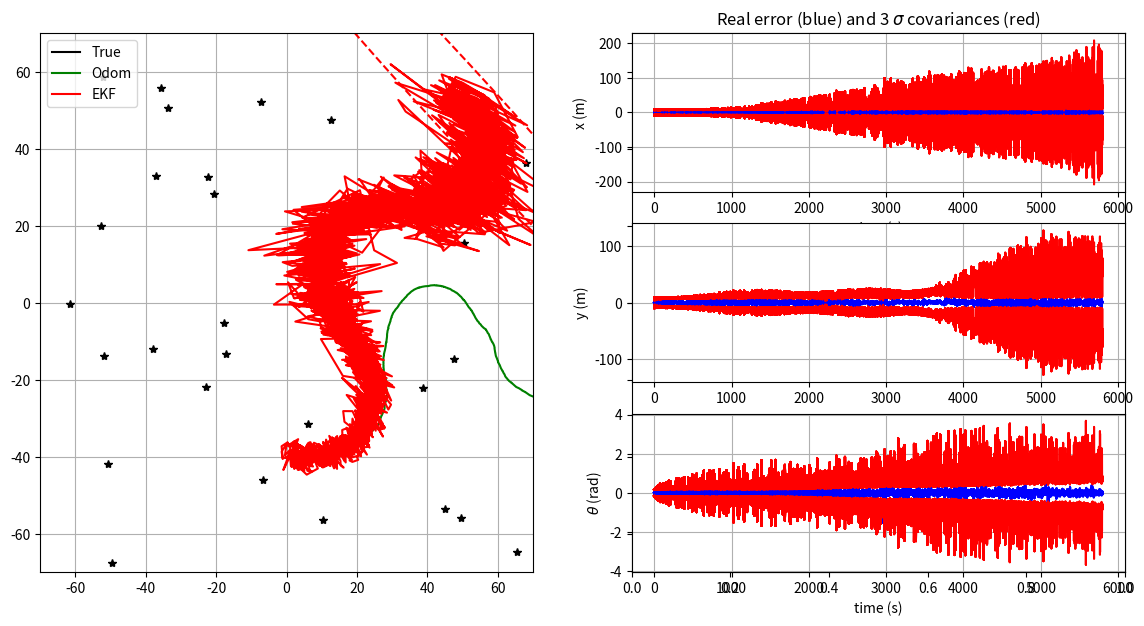

Python code for this plot:
"""
TP Kalman filter for mobile robots localization

[redacted]
"""

from math import sin, cos, atan2, pi, sqrt
import matplotlib.pyplot as plt
import numpy as np
seed = 123456
np.random.seed(seed)

import os
try:
    os.makedirs("outputs")
except:
    pass

# ---- Simulator class (world, control and sensors) ----

class Simulation:
    def __init__(self, Tf, dt_pred, xTrue, QTrue, xOdom, Map, RTrue, dt_meas):
        self.Tf = Tf
        self.dt_pred = dt_pred
        self.nSteps = int(np.round(Tf/dt_pred))
        self.QTrue = QTrue
        self.xTrue = xTrue
        self.xOdom = xOdom
        self.Map = Map
        self.RTrue = RTrue
        self.dt_meas = dt_meas
        
    # return true control at step k
    def get_robot_control(self, k):
        # generate  sin trajectory
        u = np.array([[0, 0.025,  0.1*np.pi / 180 * sin(3*np.pi * k / self.nSteps)]]).T
        return u
    
    
    # simulate new true robot position
    def simulate_world(self, k):
        dt_pred = self.dt_pred
        u = self.get_robot_control(k)
        self.xTrue = tcomp(self.xTrue, u, dt_pred)
        self.xTrue[2, 0] = angle_wrap(self.xTrue[2, 0])
    
    
    # computes and returns noisy odometry
    def get_odometry(self, k):
        # Ensuring random repetability for given k
        np.random.seed(seed*2 + k)
        
        # Model
        dt_pred = self.dt_pred
        u = self.get_robot_control(k)
        xnow = tcomp(self.xOdom, u, dt_pred)
        uNoise = np.sqrt(self.QTrue) @ np.random.randn(3)
        uNoise = np.array([uNoise]).T
        xnow = tcomp(xnow, uNoise, dt_pred)
        self.xOdom = xnow
        u = u + dt_pred*uNoise
        return xnow, u


    # generate a noisy observation of a random amer
    def get_observation(self, k):
        # Ensuring random repetability for given k
        np.random.seed(seed*3 + k)

        # Model
        if k*self.dt_pred % self.dt_meas == 0:
            notValidCondition = False # False: measurement valid / True: measurement not valid
            if notValidCondition:
                z = None
                iFeature = None
            else:
                iFeature = np.random.randint(0, self.Map.shape[1] - 1)
                zNoise = np.sqrt(self.RTrue) @ np.random.randn(2)
                zNoise = np.array([zNoise]).T
                z = observation_model(self.xTrue, iFeature, self.Map) + zNoise
                z[1, 0] = angle_wrap(z[1, 0])
        else:
            z = None
            iFeature = None
        
        return [z, iFeature]


# ---- Kalman Filter: model functions ----

# evolution model (f)
def motion_model(x, u, dt_pred):
    # x: estimated state (x, y, heading)
    # u: control input or odometry measurement in body frame (Vx, Vy, angular rate)
    
    xPred = tcomp(x, u, dt_pred)
    xPred[2, 0] = angle_wrap(xPred[2, 0])
    
    return xPred


# observation model (h)
def observation_model(xVeh, iFeature, Map):
    # xVeh: vecule state
    # iFeature: observed amer index
    # Map: map of all amers

    Dx = Map[0, iFeature] - xVeh[0, 0]
    Dy = Map[1, iFeature] - xVeh[1, 0]
    theta_k = xVeh[2, 0]

    z = np.array([
        [np.sqrt((Dx)**2 + (Dy)**2)],
        [np.arctan2(Dy, Dx) - theta_k]
    ])

    z[1, 0] = angle_wrap(z[1, 0])
    
    return z


# ---- Kalman Filter: Jacobian functions to be completed ----

# h(x) Jacobian wrt x
def get_obs_jac(xPred, iFeature, Map):
    # xPred: predicted state
    # iFeature: observed amer index
    # Map: map of all amers
    
    Dx = Map[0, iFeature] - xPred[0, 0]
    Dy = Map[1, iFeature] - xPred[1, 0]

    r2_k = Dx**2 + Dy**2
    r_k = np.sqrt(r2_k)

    jH = np.array([
        [-Dx/r_k, -Dy/r_k, 0],
        [Dy/r2_k, -Dx/r2_k, -1]
    ])

    return jH


# f(x,u) Jacobian wrt x
def F(x, u, dt_pred):
    # x: estimated state (x, y, heading)
    # u: control input (Vx, Vy, angular rate)
    # dt_pred: time step
    
    vx = u[0, 0]
    vy = u[1, 0]
    
    theta = x[2, 0]
    s = np.sin(theta)
    c = np.cos(theta)
    
    df_dx = np.array([
        [1, 0, -(vx * s + vy * c) * dt_pred],
        [0, 1,  (vx * c - vy * s) * dt_pred],
        [0, 0,  1]
    ])
    
    return df_dx


# f(x,u) Jacobian wrt w (noise on the control input u)
def G(x, u, dt_pred):
    # x: estimated state (x, y, heading) in ground frame
    # u: control input (Vx, Vy, angular rate) in robot frame
    # dt_pred: time step for prediction

    theta = x[2, 0]
    s = np.sin(theta)
    c = np.cos(theta)
    
    df_du = np.array([
        [c*dt_pred, -s*dt_pred,0],
        [s*dt_pred, c*dt_pred, 0],
        [0, 0,  dt_pred]
    ])

    return df_du

# ---- Utils functions ----
# Display error ellipses
def plot_covariance_ellipse(xEst, PEst, axes, lineType):
    """
    Plot one covariance ellipse from covariance matrix
    """

    Pxy = PEst[0:2, 0:2]
    eigval, eigvec = np.linalg.eig(Pxy)

    if eigval[0] >= eigval[1]:
        bigind = 0
        smallind = 1
    else:
        bigind = 1
        smallind = 0

    if eigval[smallind] < 0:
        print('Pb with Pxy :\n', Pxy)
        exit()

    t = np.arange(0, 2 * pi + 0.1, 0.1)
    a = sqrt(eigval[bigind])
    b = sqrt(eigval[smallind])
    x = [3 * a * cos(it) for it in t]
    y = [3 * b * sin(it) for it in t]
    angle = atan2(eigvec[bigind, 1], eigvec[bigind, 0])
    rot = np.array([[cos(angle), sin(angle)],
                    [-sin(angle), cos(angle)]])
    fx = rot @ (np.array([x, y]))
    px = np.array(fx[0, :] + xEst[0, 0]).flatten()
    py = np.array(fx[1, :] + xEst[1, 0]).flatten()
    axes.plot(px, py, lineType)


# fit angle between -pi and pi
def angle_wrap(a):
    while a > np.pi:
        a = a - 2 * np.pi
    while a < -np.pi:
        a = a + 2 * np.pi
    return a


# composes two transformations
def tcomp(tab, tbc, dt):
    assert tab.ndim == 2 # eg: robot state [x, y, heading]
    assert tbc.ndim == 2 # eg: robot control [Vx, Vy, angle rate]
    #dt : time-step (s)

    angle = tab[2, 0] + dt * tbc[2, 0] # angular integration by Euler

    angle = angle_wrap(angle)
    s = sin(tab[2, 0])
    c = cos(tab[2, 0])
    position = tab[0:2] + dt * np.array([[c, -s], [s, c]]) @ tbc[0:2] # position integration by Euler
    out = np.vstack((position, angle))

    return out


# =============================================================================
# Main Program
# =============================================================================

# Init displays
show_animation = True
save = False

f, (ax1, ax2) = plt.subplots(1, 2, sharey=True, figsize=(14, 7))
ax3 = plt.subplot(3, 2, 2)
ax4 = plt.subplot(3, 2, 4)
ax5 = plt.subplot(3, 2, 6)

# ---- General variables ----

# Simulation time
Tf = 6000       # final time (s)
dt_pred = 1     # Time between two dynamical predictions (s)
dt_meas = 1     # Time between two measurement updates (s)

# Location of landmarks
nLandmarks = 30
Map = 140*(np.random.rand(2, nLandmarks) - 1/2)

# True covariance of errors used for simulating robot movements
QTrue = np.diag([0.01, 0.01, 1*pi/180]) ** 2
RTrue = np.diag([3.0, 3*pi/180]) ** 2

# Modeled errors used in the Kalman filter process
QEst = 1*np.eye(3, 3) @ QTrue
REst = 1*np.eye(2, 2) @ RTrue

# initial conditions
xTrue = np.array([[1, -40, -pi/2]]).T
xOdom = xTrue
xEst = xTrue
PEst = 10 * np.diag([1, 1, (1*pi/180)**2])

# Init history matrixes
hxEst = xEst
hxTrue = xTrue
hxOdom = xOdom
hxError = np.abs(xEst-xTrue)  # pose error
hxVar = np.sqrt(np.diag(PEst).reshape(3, 1))  # state std dev
htime = [0]

# Simulation environment
simulation = Simulation(Tf, dt_pred, xTrue, QTrue, xOdom, Map, RTrue, dt_meas)

xPred = xEst
PPred = PEst

# Temporal loop
for k in range(1, simulation.nSteps):

    # Simulate robot motion
    simulation.simulate_world(k)

    # Get odometry measurements
    xOdom, u_tilde = simulation.get_odometry(k)

    # Kalman prediction

    Fk = F(xEst, u_tilde, dt_pred)
    Gk = G(xEst, u_tilde, dt_pred)

    xPred = motion_model(xEst,u_tilde,dt_pred)
    PPred = Fk @ PPred @ Fk.T + Gk @ QEst @ Gk.T

    # Get random landmark observation
    [z, iFeature] = simulation.get_observation(k)

    if z is not None:
        # Predict observation
        zPred = observation_model(xPred, iFeature, Map)

        # get observation Jacobian
        H = get_obs_jac(xPred, iFeature, Map)

        # compute Kalman gain - with dir and distance
        Innov = z - zPred # observation error (innovation)
        Innov[1, 0] = angle_wrap(Innov[1, 0])
        
        S = H @ PPred @ H.T + REst 
        K = PPred @ H.T @ np.linalg.inv(S)

        # Compute Kalman gain to use only distance
#        Innov = #...................       # observation error (innovation)
#        H = #...................
#        S = #...................
#        K = #...................

        # Compute Kalman gain to use only direction
#        Innov = #...................       # observation error (innovation)
#        Innov[1, 0] = angle_wrap(Innov[1, 0])
#        H = #...................           # observation error (innovation)
#        S = #...................
#        K = #...................

        # perform kalman update
        xEst =  xPred + K @ Innov
        xEst[2, 0] = angle_wrap(xEst[2, 0])

        PEst = (np.eye(3) - K @ H) @PPred
        
        
        PEst = 0.5 * (PEst + PEst.T)  # ensure symetry

    else:
        # there was no observation available
        xEst = xPred
        PEst = PPred

    # store data history
    hxTrue = np.hstack((hxTrue, simulation.xTrue))
    hxOdom = np.hstack((hxOdom, simulation.xOdom))
    hxEst = np.hstack((hxEst, xEst))
    err = xEst - simulation.xTrue
    err[2, 0] = angle_wrap(err[2, 0])
    hxError = np.hstack((hxError, err))
    hxVar = np.hstack((hxVar, np.sqrt(np.diag(PEst).reshape(3, 1))))
    htime.append(k*simulation.dt_pred)

    # plot every 15 updates
    if show_animation and k*simulation.dt_pred % 200 == 0:
        # for stopping simulation with the esc key.
        plt.gcf().canvas.mpl_connect('key_release_event',
                    lambda event: [exit(0) if event.key == 'escape' else None])

        ax1.cla()
        
        times = np.stack(htime)

        # Plot true landmark and trajectory
        ax1.plot(Map[0, :], Map[1, :], "*k")
        ax1.plot(hxTrue[0, :], hxTrue[1, :], "-k", label="True")

        # Plot odometry trajectory
        ax1.plot(hxOdom[0, :], hxOdom[1, :], "-g", label="Odom")

        # Plot estimated trajectory an pose covariance
        ax1.plot(hxEst[0, :], hxEst[1, :], "-r", label="EKF")
        ax1.plot(xEst[0], xEst[1], ".r")
        plot_covariance_ellipse(xEst,
                                PEst, ax1, "--r")

        ax1.axis([-70, 70, -70, 70])
        ax1.grid(True)
        ax1.legend()

        # plot errors curves
        ax3.plot(times, hxError[0, :], 'b')
        ax3.plot(times, 3.0 * hxVar[0, :], 'r')
        ax3.plot(times, -3.0 * hxVar[0, :], 'r')
        ax3.grid(True)
        ax3.set_ylabel('x (m)')
        ax3.set_xlabel('time (s)')
        ax3.set_title('Real error (blue) and 3 $\sigma$ covariances (red)')

        ax4.plot(times, hxError[1, :], 'b')
        ax4.plot(times, 3.0 * hxVar[1, :], 'r')
        ax4.plot(times, -3.0 * hxVar[1, :], 'r')
        ax4.grid(True)
        ax4.set_ylabel('y (m)')
        ax5.set_xlabel('time (s)')

        ax5.plot(times, hxError[2, :], 'b')
        ax5.plot(times, 3.0 * hxVar[2, :], 'r')
        ax5.plot(times, -3.0 * hxVar[2, :], 'r')
        ax5.grid(True)
        ax5.set_ylabel(r"$\theta$ (rad)")
        ax5.set_xlabel('time (s)')
        
        if save: plt.savefig(r'outputs/EKF_' + str(k) + '.png')
#        plt.pause(0.001)

plt.savefig('EKFLocalization.png')
print("Press Q in figure to finish...")
plt.show()
